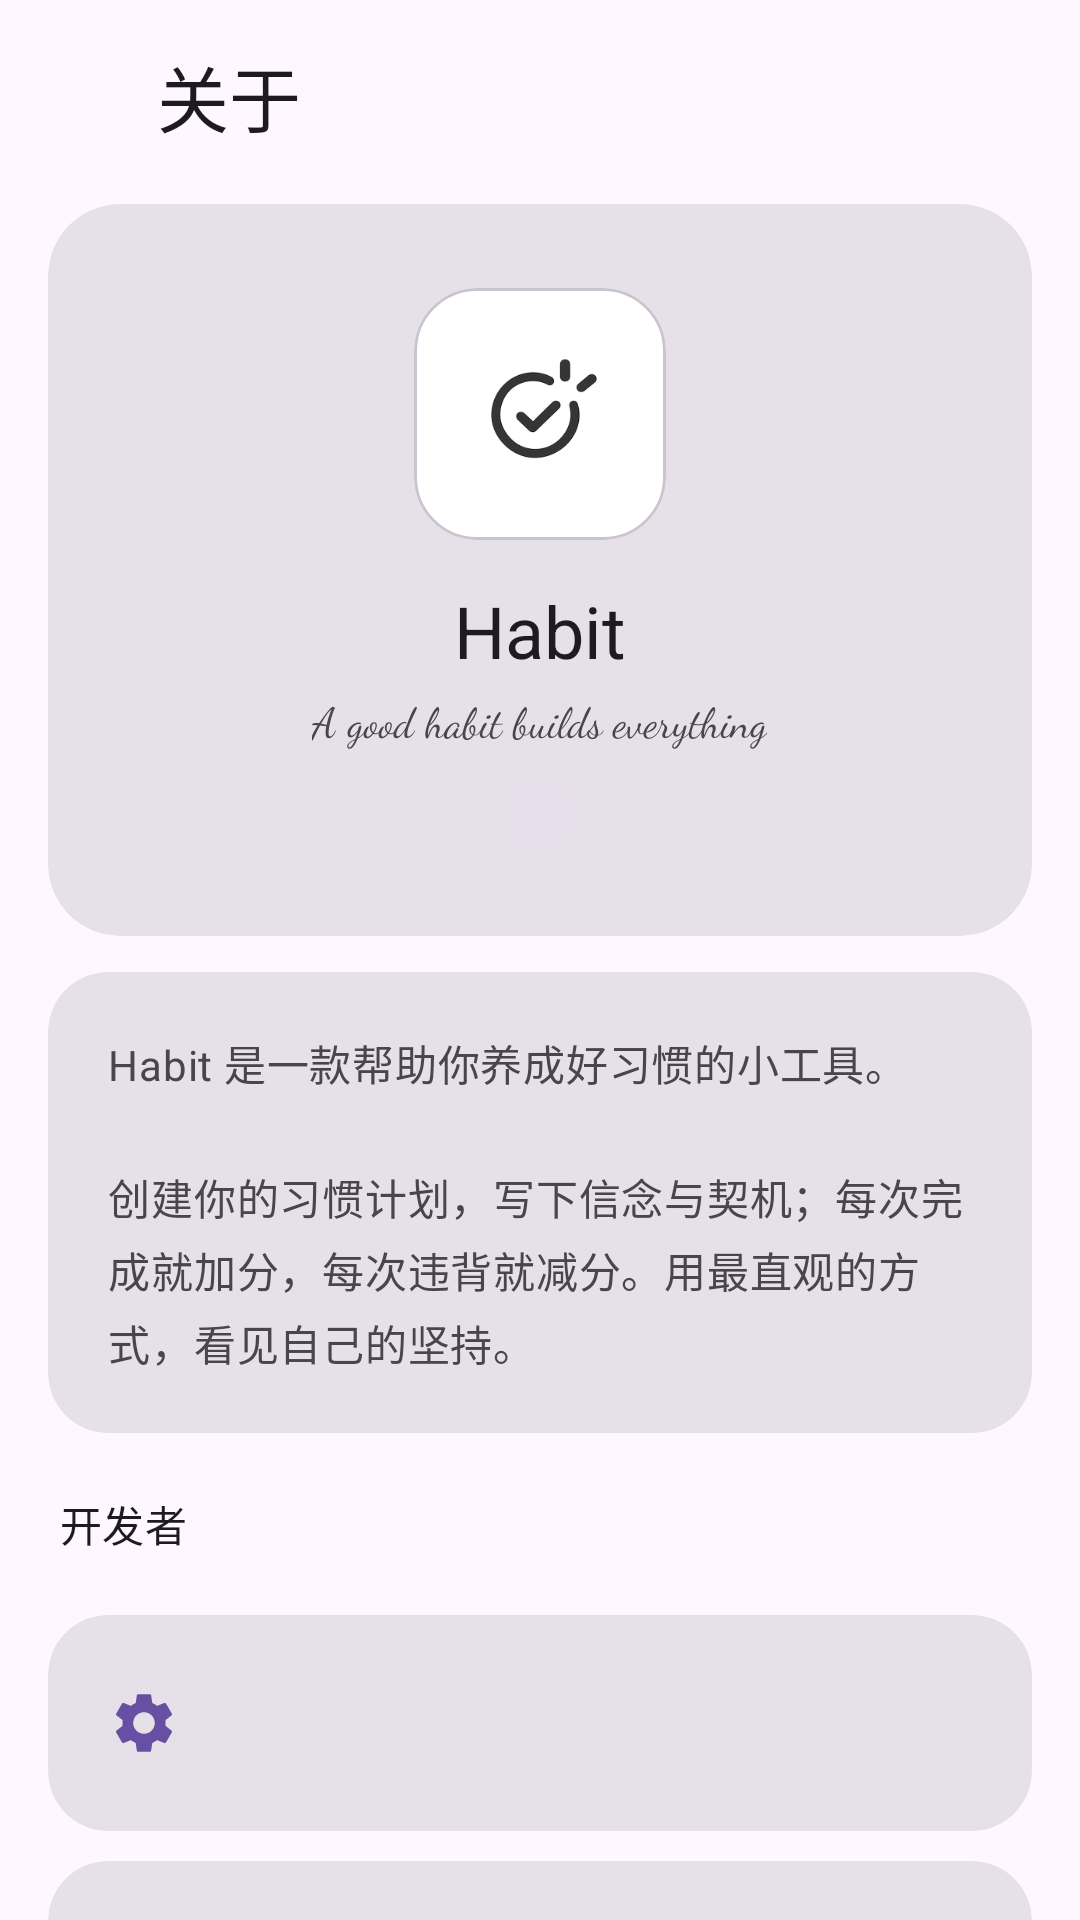

Layout XML and referenced resources for this Android screen:
<!-- AndroidManifest.xml: application theme Theme.Habit -->
<!-- res/layout/activity_about.xml -->
<?xml version="1.0" encoding="utf-8"?>
<androidx.core.widget.NestedScrollView xmlns:android="http://schemas.android.com/apk/res/android"
    xmlns:app="http://schemas.android.com/apk/res-auto"
    android:id="@+id/aboutRoot"
    android:layout_width="match_parent"
    android:layout_height="match_parent"
    android:background="?android:attr/colorBackground"
    android:fillViewport="true"
    android:scrollbars="none">

    <LinearLayout
        android:layout_width="match_parent"
        android:layout_height="wrap_content"
        android:orientation="vertical"
        android:paddingHorizontal="16dp"
        android:paddingTop="8dp"
        android:paddingBottom="28dp">

        
        <LinearLayout
            android:layout_width="match_parent"
            android:layout_height="wrap_content"
            android:gravity="center_vertical"
            android:orientation="horizontal">

            <ImageButton
                android:id="@+id/btnAboutBack"
                android:layout_width="48dp"
                android:layout_height="48dp"
                android:layout_marginStart="-12dp"
                android:background="?attr/selectableItemBackgroundBorderless"
                android:contentDescription="@string/login_back"
                android:scaleType="centerInside"
                android:src="@drawable/ic_arrow_back"
                android:tint="?attr/colorOnSurface" />

            <TextView
                android:layout_width="wrap_content"
                android:layout_height="wrap_content"
                android:text="@string/about_title"
                android:textAppearance="?attr/textAppearanceHeadlineSmall"
                android:textColor="?attr/colorOnSurface" />

        </LinearLayout>

        
        <com.google.android.material.card.MaterialCardView
            style="@style/Widget.Material3.CardView.Filled"
            android:layout_width="match_parent"
            android:layout_height="wrap_content"
            android:layout_marginTop="12dp"
            app:cardCornerRadius="24dp">

            <LinearLayout
                android:layout_width="match_parent"
                android:layout_height="wrap_content"
                android:gravity="center_horizontal"
                android:orientation="vertical"
                android:paddingVertical="28dp">

                <com.google.android.material.card.MaterialCardView
                    android:layout_width="84dp"
                    android:layout_height="84dp"
                    app:cardBackgroundColor="@android:color/white"
                    app:cardCornerRadius="21dp"
                    app:cardElevation="0dp">

                    <ImageView
                        android:layout_width="match_parent"
                        android:layout_height="match_parent"
                        android:contentDescription="@string/app_name"
                        android:scaleType="fitCenter"
                        android:src="@mipmap/ic_launcher_foreground" />

                </com.google.android.material.card.MaterialCardView>

                <TextView
                    android:layout_width="wrap_content"
                    android:layout_height="wrap_content"
                    android:layout_marginTop="14dp"
                    android:text="@string/app_name"
                    android:textAppearance="?attr/textAppearanceHeadlineSmall"
                    android:textColor="?attr/colorOnSurface" />

                <TextView
                    android:layout_width="wrap_content"
                    android:layout_height="wrap_content"
                    android:layout_marginTop="4dp"
                    android:fontFamily="cursive"
                    android:text="@string/splash_tagline"
                    android:textColor="?attr/colorOnSurfaceVariant"
                    android:textSize="14sp" />

                <TextView
                    android:id="@+id/tvAboutVersion"
                    android:layout_width="wrap_content"
                    android:layout_height="wrap_content"
                    android:layout_marginTop="10dp"
                    android:background="@drawable/bg_chip"
                    android:paddingHorizontal="12dp"
                    android:paddingVertical="4dp"
                    android:textAppearance="?attr/textAppearanceLabelMedium"
                    android:textColor="?attr/colorOnSurfaceVariant" />

            </LinearLayout>

        </com.google.android.material.card.MaterialCardView>

        
        <com.google.android.material.card.MaterialCardView
            style="@style/Widget.Material3.CardView.Filled"
            android:layout_width="match_parent"
            android:layout_height="wrap_content"
            android:layout_marginTop="12dp"
            app:cardCornerRadius="20dp">

            <TextView
                android:layout_width="match_parent"
                android:layout_height="wrap_content"
                android:lineSpacingExtra="4dp"
                android:padding="20dp"
                android:text="@string/about_description"
                android:textAppearance="?attr/textAppearanceBodyMedium"
                android:textColor="?attr/colorOnSurfaceVariant" />

        </com.google.android.material.card.MaterialCardView>

        
        <TextView
            android:layout_width="wrap_content"
            android:layout_height="wrap_content"
            android:layout_marginStart="4dp"
            android:layout_marginTop="20dp"
            android:text="@string/about_developers"
            android:textAppearance="?attr/textAppearanceTitleSmall"
            android:textColor="?attr/colorOnSurface" />

        <LinearLayout
            android:id="@+id/developerList"
            android:layout_width="match_parent"
            android:layout_height="wrap_content"
            android:layout_marginTop="10dp"
            android:orientation="vertical" />

        
        <include
            android:id="@+id/aboutRowFeedback"
            layout="@layout/item_settings_row"
            android:layout_width="match_parent"
            android:layout_height="wrap_content"
            android:layout_marginTop="10dp" />

        
        <include
            android:id="@+id/aboutRowAutoUpdate"
            layout="@layout/item_switch_row"
            android:layout_width="match_parent"
            android:layout_height="wrap_content"
            android:layout_marginTop="10dp" />

        
        <include
            android:id="@+id/aboutRowVersion"
            layout="@layout/item_settings_row"
            android:layout_width="match_parent"
            android:layout_height="wrap_content"
            android:layout_marginTop="10dp" />

        
        <include
            android:id="@+id/aboutRowReadme"
            layout="@layout/item_settings_row"
            android:layout_width="match_parent"
            android:layout_height="wrap_content"
            android:layout_marginTop="10dp" />

        
        <include
            android:id="@+id/aboutRowReleases"
            layout="@layout/item_settings_row"
            android:layout_width="match_parent"
            android:layout_height="wrap_content"
            android:layout_marginTop="10dp" />

        
        <include
            android:id="@+id/aboutRowIssues"
            layout="@layout/item_settings_row"
            android:layout_width="match_parent"
            android:layout_height="wrap_content"
            android:layout_marginTop="10dp" />

        
        <include
            android:id="@+id/aboutRowSponsor"
            layout="@layout/item_settings_row"
            android:layout_width="match_parent"
            android:layout_height="wrap_content"
            android:layout_marginTop="10dp" />

        
        <include
            android:id="@+id/aboutRowLicenses"
            layout="@layout/item_settings_row"
            android:layout_width="match_parent"
            android:layout_height="wrap_content"
            android:layout_marginTop="10dp" />

        
        <include
            android:id="@+id/aboutRowTerms"
            layout="@layout/item_settings_row"
            android:layout_width="match_parent"
            android:layout_height="wrap_content"
            android:layout_marginTop="10dp" />

        
        <include
            android:id="@+id/aboutRowPrivacy"
            layout="@layout/item_settings_row"
            android:layout_width="match_parent"
            android:layout_height="wrap_content"
            android:layout_marginTop="10dp" />

        
        <TextView
            android:layout_width="match_parent"
            android:layout_height="wrap_content"
            android:layout_marginTop="24dp"
            android:gravity="center"
            android:text="@string/about_copyright"
            android:textAppearance="?attr/textAppearanceBodySmall"
            android:textColor="?attr/colorOnSurfaceVariant" />

    </LinearLayout>

</androidx.core.widget.NestedScrollView>
<!-- res/layout/item_settings_row.xml (included above) -->
<?xml version="1.0" encoding="utf-8"?>
<com.google.android.material.card.MaterialCardView xmlns:android="http://schemas.android.com/apk/res/android"
    xmlns:app="http://schemas.android.com/apk/res-auto"
    style="@style/Widget.Material3.CardView.Filled"
    android:layout_width="match_parent"
    android:layout_height="wrap_content"
    android:clickable="true"
    android:focusable="true"
    app:cardCornerRadius="20dp">

    <LinearLayout
        android:layout_width="match_parent"
        android:layout_height="wrap_content"
        android:gravity="center_vertical"
        android:orientation="horizontal"
        android:paddingHorizontal="20dp"
        android:paddingVertical="16dp">

        <ImageView
            android:id="@+id/ivRowIcon"
            android:layout_width="24dp"
            android:layout_height="24dp"
            android:contentDescription="@string/settings_app"
            android:src="@drawable/ic_settings"
            android:tint="?attr/colorPrimary" />

        <LinearLayout
            android:layout_width="0dp"
            android:layout_height="wrap_content"
            android:layout_marginStart="16dp"
            android:layout_weight="1"
            android:orientation="vertical">

            <TextView
                android:id="@+id/tvRowTitle"
                android:layout_width="wrap_content"
                android:layout_height="wrap_content"
                android:textAppearance="?attr/textAppearanceTitleMedium"
                android:textColor="?attr/colorOnSurface" />

            <TextView
                android:id="@+id/tvRowSubtitle"
                android:layout_width="wrap_content"
                android:layout_height="wrap_content"
                android:layout_marginTop="2dp"
                android:textAppearance="?attr/textAppearanceBodySmall"
                android:textColor="?attr/colorOnSurfaceVariant" />

        </LinearLayout>

        <TextView
            android:id="@+id/tvRowValue"
            android:layout_width="wrap_content"
            android:layout_height="wrap_content"
            android:layout_marginEnd="6dp"
            android:textAppearance="?attr/textAppearanceBodyMedium"
            android:textColor="?attr/colorOnSurfaceVariant"
            android:visibility="gone" />

        <ImageView
            android:id="@+id/ivRowChevron"
            android:layout_width="20dp"
            android:layout_height="20dp"
            android:contentDescription="@string/settings_app"
            android:src="@drawable/ic_chevron_right"
            android:tint="?attr/colorOnSurfaceVariant" />

    </LinearLayout>

</com.google.android.material.card.MaterialCardView>
<!-- res/layout/item_switch_row.xml (included above) -->
<?xml version="1.0" encoding="utf-8"?>
<com.google.android.material.card.MaterialCardView xmlns:android="http://schemas.android.com/apk/res/android"
    xmlns:app="http://schemas.android.com/apk/res-auto"
    style="@style/Widget.Material3.CardView.Filled"
    android:layout_width="match_parent"
    android:layout_height="wrap_content"
    app:cardCornerRadius="20dp">

    <LinearLayout
        android:layout_width="match_parent"
        android:layout_height="wrap_content"
        android:gravity="center_vertical"
        android:orientation="horizontal"
        android:paddingHorizontal="18dp"
        android:paddingVertical="16dp">

        <ImageView
            android:id="@+id/ivSwitchIcon"
            android:layout_width="24dp"
            android:layout_height="24dp"
            android:contentDescription="@null"
            android:src="@drawable/ic_update"
            app:tint="?attr/colorPrimary" />

        <LinearLayout
            android:layout_width="0dp"
            android:layout_height="wrap_content"
            android:layout_marginStart="14dp"
            android:layout_weight="1"
            android:orientation="vertical">

            <TextView
                android:id="@+id/tvSwitchTitle"
                android:layout_width="wrap_content"
                android:layout_height="wrap_content"
                android:textAppearance="?attr/textAppearanceBodyLarge"
                android:textColor="?attr/colorOnSurface" />

            <TextView
                android:id="@+id/tvSwitchSubtitle"
                android:layout_width="wrap_content"
                android:layout_height="wrap_content"
                android:layout_marginTop="2dp"
                android:textAppearance="?attr/textAppearanceBodySmall"
                android:textColor="?attr/colorOnSurfaceVariant" />

        </LinearLayout>

        <com.google.android.material.materialswitch.MaterialSwitch
            android:id="@+id/switchValue"
            android:layout_width="wrap_content"
            android:layout_height="wrap_content" />

    </LinearLayout>

</com.google.android.material.card.MaterialCardView>
<!-- resources referenced by this layout -->
<resources>
  <!-- drawable bg_chip (drawable) -->
  <?xml version="1.0" encoding="utf-8"?>
  <shape xmlns:android="http://schemas.android.com/apk/res/android"
      android:shape="rectangle">
      <solid android:color="?attr/colorSurfaceVariant" />
      <corners android:radius="12dp" />
  </shape>
  <!-- drawable ic_settings (drawable) -->
  <vector xmlns:android="http://schemas.android.com/apk/res/android"
      android:width="24dp"
      android:height="24dp"
      android:viewportWidth="24"
      android:viewportHeight="24">
      <path
          android:fillColor="#FF000000"
          android:pathData="M19.14,12.94c0.04,-0.3 0.06,-0.61 0.06,-0.94s-0.02,-0.64 -0.07,-0.94l2.03,-1.58c0.18,-0.14 0.23,-0.41 0.12,-0.61l-1.92,-3.32c-0.12,-0.22 -0.37,-0.29 -0.59,-0.22l-2.39,0.96c-0.5,-0.38 -1.03,-0.7 -1.62,-0.94L14.4,2.81c-0.04,-0.24 -0.24,-0.41 -0.48,-0.41h-3.84c-0.24,0 -0.43,0.17 -0.47,0.41L9.25,5.35C8.66,5.59 8.12,5.92 7.63,6.29L5.24,5.33c-0.22,-0.08 -0.47,0 -0.59,0.22L2.74,8.87C2.62,9.08 2.66,9.34 2.86,9.48l2.03,1.58C4.84,11.36 4.8,11.69 4.8,12s0.02,0.64 0.07,0.94l-2.03,1.58c-0.18,0.14 -0.23,0.41 -0.12,0.61l1.92,3.32c0.12,0.22 0.37,0.29 0.59,0.22l2.39,-0.96c0.5,0.38 1.03,0.7 1.62,0.94l0.36,2.54c0.05,0.24 0.24,0.41 0.48,0.41h3.84c0.24,0 0.44,-0.17 0.47,-0.41l0.36,-2.54c0.59,-0.24 1.13,-0.56 1.62,-0.94l2.39,0.96c0.22,0.08 0.47,0 0.59,-0.22l1.92,-3.32c0.12,-0.22 0.07,-0.47 -0.12,-0.61L19.14,12.94zM12,15.6c-1.98,0 -3.6,-1.62 -3.6,-3.6s1.62,-3.6 3.6,-3.6 3.6,1.62 3.6,3.6 -1.62,3.6 -3.6,3.6z" />
  </vector>
  <!-- drawable ic_update (drawable) -->
  <vector xmlns:android="http://schemas.android.com/apk/res/android"
      android:width="24dp"
      android:height="24dp"
      android:viewportWidth="24"
      android:viewportHeight="24">
      
      <path
          android:fillColor="#FF000000"
          android:pathData="M12,4V1L8,5l4,4V6c3.31,0 6,2.69 6,6 0,1.01 -0.25,1.97 -0.7,2.8l1.46,1.46C19.54,15.03 20,13.57 20,12c0,-4.42 -3.58,-8 -8,-8zM12,18c-3.31,0 -6,-2.69 -6,-6 0,-1.01 0.25,-1.97 0.7,-2.8L5.24,7.74C4.46,8.97 4,10.43 4,12c0,4.42 3.58,8 8,8v3l4,-4 -4,-4v3z" />
  </vector>
  <!-- mipmap ic_launcher_foreground: png bitmap (mipmap-hdpi, 3779 bytes) -->
  <string name="about_copyright">© 2026 Wan · Habit</string>
  <string name="about_description">Habit 是一款帮助你养成好习惯的小工具。\n\n创建你的习惯计划，写下信念与契机；每次完成就加分，每次违背就减分。用最直观的方式，看见自己的坚持。</string>
  <string name="about_developers">开发者</string>
  <string name="about_title">关于</string>
  <string name="app_name">Habit</string>
  <string name="login_back">返回</string>
  <string name="settings_app">应用</string>
  <string name="splash_tagline">A good habit builds everything</string>
  <style name="Theme.Habit" parent="Theme.Material3.DayNight.NoActionBar" />
</resources>
